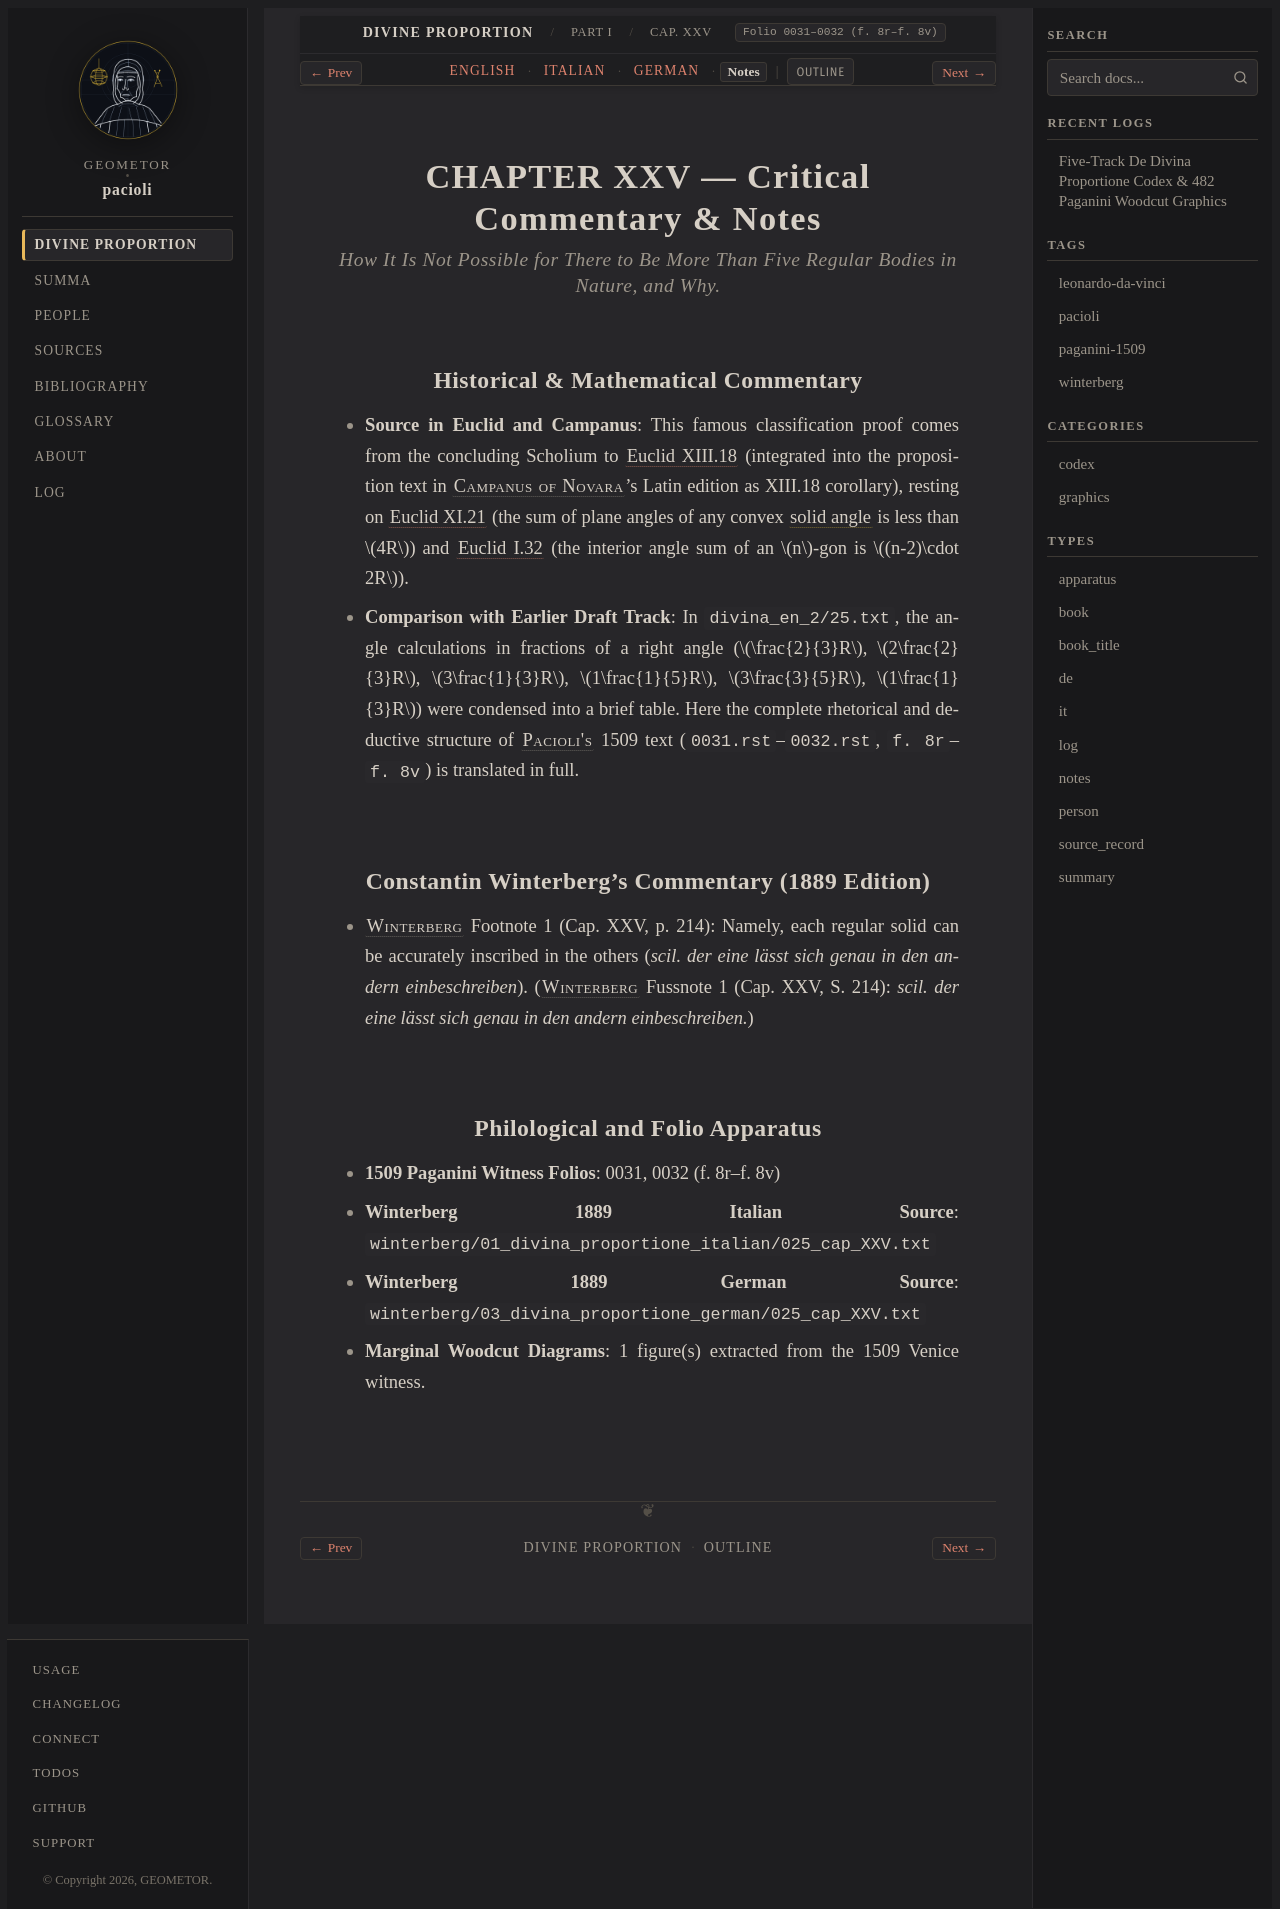

repository: geometor/pacioli · page: de_divina_proportione/compendio/cap_25/notes.html · generator: sphinx

:type: notes
:tracks: English: index | Italian: it | German: de | Notes: notes
:layout: book
:canonical_id: Cap. XXV
:folio: 0031–0032 (f. 8r–f. 8v)

.. _compendio-cap_25-notes:

CHAPTER XXV — Critical Commentary & Notes
=========================================

.. rubric:: How It Is Not Possible for There to Be More Than Five Regular Bodies in Nature, and Why.

Historical & Mathematical Commentary
------------------------------------

- **Source in Euclid and Campanus**: This famous classification proof comes from the concluding Scholium to :cite:`Euclid XIII.18 <euclid:elements:XIII.18>` (integrated into the proposition text in :person:`Campanus of Novara <campanus>`'s Latin edition as XIII.18 corollary), resting on :cite:`Euclid XI.21 <euclid:elements:XI.21>` (the sum of plane angles of any convex :term:`solid angle <angulo-solido>` is less than :math:`4R`) and :cite:`Euclid I.32 <euclid:elements:I.32>` (the interior angle sum of an :math:`n`-gon is :math:`(n-2)\cdot 2R`).
- **Comparison with Earlier Draft Track**: In ``divina_en_2/25.txt``, the angle calculations in fractions of a right angle (:math:`\frac{2}{3}R`, :math:`2\frac{2}{3}R`, :math:`3\frac{1}{3}R`, :math:`1\frac{1}{5}R`, :math:`3\frac{3}{5}R`, :math:`1\frac{1}{3}R`) were condensed into a brief table. Here the complete rhetorical and deductive structure of :person:`Pacioli's <pacioli>` 1509 text (``0031.rst``–``0032.rst``, ``f. 8r``–``f. 8v``) is translated in full.

Constantin Winterberg's Commentary (1889 Edition)
-------------------------------------------------

- :person:`Winterberg <winterberg>` Footnote 1 (Cap. XXV, p. 214): Namely, each regular solid can be accurately inscribed in the others (*scil. der eine lässt sich genau in den andern einbeschreiben*).
  (:person:`Winterberg <winterberg>` Fussnote 1 (Cap. XXV, S. 214): *scil. der eine lässt sich genau in den andern einbeschreiben.*)


Philological and Folio Apparatus
--------------------------------

- **1509 Paganini Witness Folios**: 0031, 0032 (f. 8r–f. 8v)
- **Winterberg 1889 Italian Source**: ``winterberg/01_divina_proportione_italian/025_cap_XXV.txt``
- **Winterberg 1889 German Source**: ``winterberg/03_divina_proportione_german/025_cap_XXV.txt``
- **Marginal Woodcut Diagrams**: 1 figure(s) extracted from the 1509 Venice witness.
